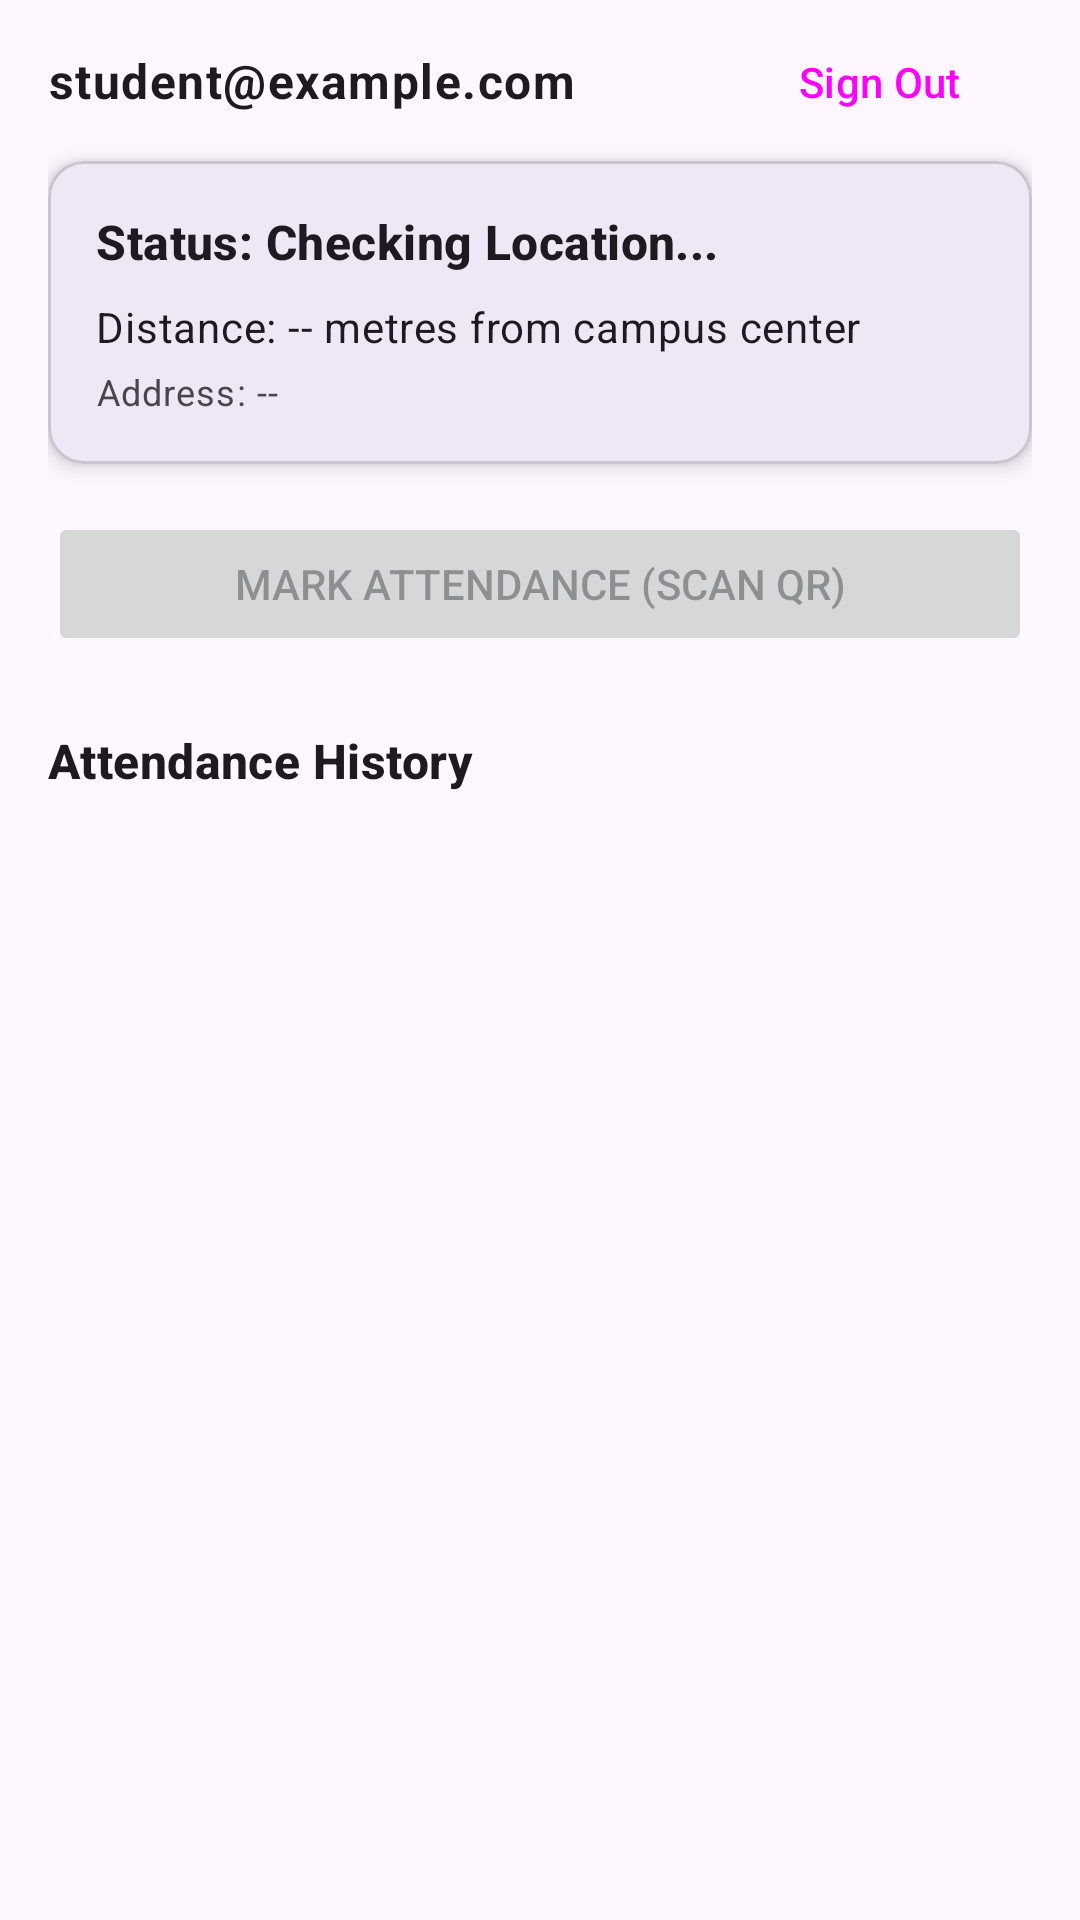

The Android layout XML behind this screen, and the referenced resources:
<!-- AndroidManifest.xml: application theme Theme.Practical -->
<!-- res/layout/activity_main.xml -->
<?xml version="1.0" encoding="utf-8"?>
<androidx.constraintlayout.widget.ConstraintLayout xmlns:android="http://schemas.android.com/apk/res/android"
    xmlns:app="http://schemas.android.com/apk/res-auto"
    xmlns:tools="http://schemas.android.com/tools"
    android:id="@+id/main"
    android:layout_width="match_parent"
    android:layout_height="match_parent"
    android:padding="16dp"
    tools:context=".MainActivity">

    <TextView
        android:id="@+id/tvUserEmail"
        android:layout_width="0dp"
        android:layout_height="wrap_content"
        android:text="student@example.com"
        android:textAppearance="?attr/textAppearanceBodyLarge"
        android:textStyle="bold"
        app:layout_constraintEnd_toStartOf="@id/btnSignOut"
        app:layout_constraintStart_toStartOf="parent"
        app:layout_constraintTop_toTopOf="parent" />

    <Button
        android:id="@+id/btnSignOut"
        android:layout_width="wrap_content"
        android:layout_height="wrap_content"
        android:text="Sign Out"
        style="?attr/materialButtonOutlinedStyle"
        app:layout_constraintBottom_toBottomOf="@id/tvUserEmail"
        app:layout_constraintEnd_toEndOf="parent"
        app:layout_constraintTop_toTopOf="@id/tvUserEmail" />

    <com.google.android.material.card.MaterialCardView
        android:id="@+id/cardStatus"
        android:layout_width="0dp"
        android:layout_height="wrap_content"
        android:layout_marginTop="16dp"
        app:cardCornerRadius="12dp"
        app:cardElevation="4dp"
        app:layout_constraintEnd_toEndOf="parent"
        app:layout_constraintStart_toStartOf="parent"
        app:layout_constraintTop_toBottomOf="@id/tvUserEmail">

        <LinearLayout
            android:layout_width="match_parent"
            android:layout_height="wrap_content"
            android:orientation="vertical"
            android:padding="16dp">

            <TextView
                android:id="@+id/tvStatusTitle"
                android:layout_width="wrap_content"
                android:layout_height="wrap_content"
                android:text="Status: Checking Location..."
                android:textAppearance="?attr/textAppearanceTitleMedium"
                android:textStyle="bold" />

            <TextView
                android:id="@+id/tvDistance"
                android:layout_width="wrap_content"
                android:layout_height="wrap_content"
                android:layout_marginTop="8dp"
                android:text="Distance: -- metres from campus center"
                android:textAppearance="?attr/textAppearanceBodyMedium" />

            <TextView
                android:id="@+id/tvAddress"
                android:layout_width="wrap_content"
                android:layout_height="wrap_content"
                android:layout_marginTop="4dp"
                android:text="Address: --"
                android:textAppearance="?attr/textAppearanceBodySmall" />

            <Button
                android:id="@+id/btnEnableLocation"
                android:layout_width="wrap_content"
                android:layout_height="wrap_content"
                android:layout_marginTop="8dp"
                android:text="Turn On Location"
                android:visibility="gone"
                style="?attr/materialButtonOutlinedStyle" />
        </LinearLayout>
    </com.google.android.material.card.MaterialCardView>

    <Button
        android:id="@+id/btnMarkAttendance"
        android:layout_width="0dp"
        android:layout_height="wrap_content"
        android:layout_marginTop="16dp"
        android:enabled="false"
        android:text="Mark Attendance (Scan QR)"
        app:layout_constraintEnd_toEndOf="parent"
        app:layout_constraintStart_toStartOf="parent"
        app:layout_constraintTop_toBottomOf="@id/cardStatus" />

    <TextView
        android:id="@+id/tvHistoryHeader"
        android:layout_width="wrap_content"
        android:layout_height="wrap_content"
        android:layout_marginTop="24dp"
        android:text="Attendance History"
        android:textAppearance="?attr/textAppearanceTitleMedium"
        android:textStyle="bold"
        app:layout_constraintStart_toStartOf="parent"
        app:layout_constraintTop_toBottomOf="@id/btnMarkAttendance" />

    <androidx.recyclerview.widget.RecyclerView
        android:id="@+id/rvHistory"
        android:layout_width="0dp"
        android:layout_height="0dp"
        android:layout_marginTop="8dp"
        app:layout_constraintBottom_toBottomOf="parent"
        app:layout_constraintEnd_toEndOf="parent"
        app:layout_constraintStart_toStartOf="parent"
        app:layout_constraintTop_toBottomOf="@id/tvHistoryHeader"
        tools:listitem="@layout/item_attendance" />

</androidx.constraintlayout.widget.ConstraintLayout>
<!-- res/layout/item_attendance.xml (included above) -->
<?xml version="1.0" encoding="utf-8"?>
<com.google.android.material.card.MaterialCardView xmlns:android="http://schemas.android.com/apk/res/android"
    xmlns:app="http://schemas.android.com/apk/res-auto"
    android:layout_width="match_parent"
    android:layout_height="wrap_content"
    android:layout_marginBottom="8dp"
    app:cardCornerRadius="8dp"
    app:cardElevation="2dp">

    <androidx.constraintlayout.widget.ConstraintLayout
        android:layout_width="match_parent"
        android:layout_height="wrap_content"
        android:padding="12dp">

        <TextView
            android:id="@+id/tvItemDate"
            android:layout_width="wrap_content"
            android:layout_height="wrap_content"
            android:text="2026-11-12 11:30:00"
            android:textAppearance="?attr/textAppearanceBodyMedium"
            android:textStyle="bold"
            app:layout_constraintStart_toStartOf="parent"
            app:layout_constraintTop_toTopOf="parent" />

        <TextView
            android:id="@+id/tvItemStatus"
            android:layout_width="wrap_content"
            android:layout_height="wrap_content"
            android:text="Inside Campus"
            android:textAppearance="?attr/textAppearanceBodyMedium"
            android:textColor="@color/attendance_success_green"
            android:textStyle="bold"
            app:layout_constraintEnd_toEndOf="parent"
            app:layout_constraintTop_toTopOf="parent" />

        <TextView
            android:id="@+id/tvItemDistance"
            android:layout_width="0dp"
            android:layout_height="wrap_content"
            android:layout_marginTop="4dp"
            android:text="Distance: 45 m"
            android:textAppearance="?attr/textAppearanceBodySmall"
            app:layout_constraintEnd_toEndOf="parent"
            app:layout_constraintStart_toStartOf="parent"
            app:layout_constraintTop_toBottomOf="@id/tvItemDate" />

        <TextView
            android:id="@+id/tvItemAddress"
            android:layout_width="0dp"
            android:layout_height="wrap_content"
            android:layout_marginTop="4dp"
            android:text="Address: Campus Building A"
            android:textAppearance="?attr/textAppearanceBodySmall"
            app:layout_constraintEnd_toEndOf="parent"
            app:layout_constraintStart_toStartOf="parent"
            app:layout_constraintTop_toBottomOf="@id/tvItemDistance" />

    </androidx.constraintlayout.widget.ConstraintLayout>
</com.google.android.material.card.MaterialCardView>
<!-- resources referenced by this layout -->
<resources>
  <color name="attendance_success_green">#2E7D32</color>
  <style name="Theme.Practical" parent="Base.Theme.Practical" />
  <style name="Base.Theme.Practical" parent="Theme.Material3.DayNight.NoActionBar">
          <item name="colorSuccess">@color/attendance_success_green</item>
          <item name="colorSuccessContainer">@color/attendance_success_container</item>
          <item name="colorAttendanceError">@color/attendance_error_red</item>
          <item name="colorAttendanceErrorContainer">@color/attendance_error_container</item>
      </style>
  <color name="attendance_success_container">#C8E6C9</color>
  <color name="attendance_error_red">#C62828</color>
  <color name="attendance_error_container">#FFCDD2</color>
</resources>
